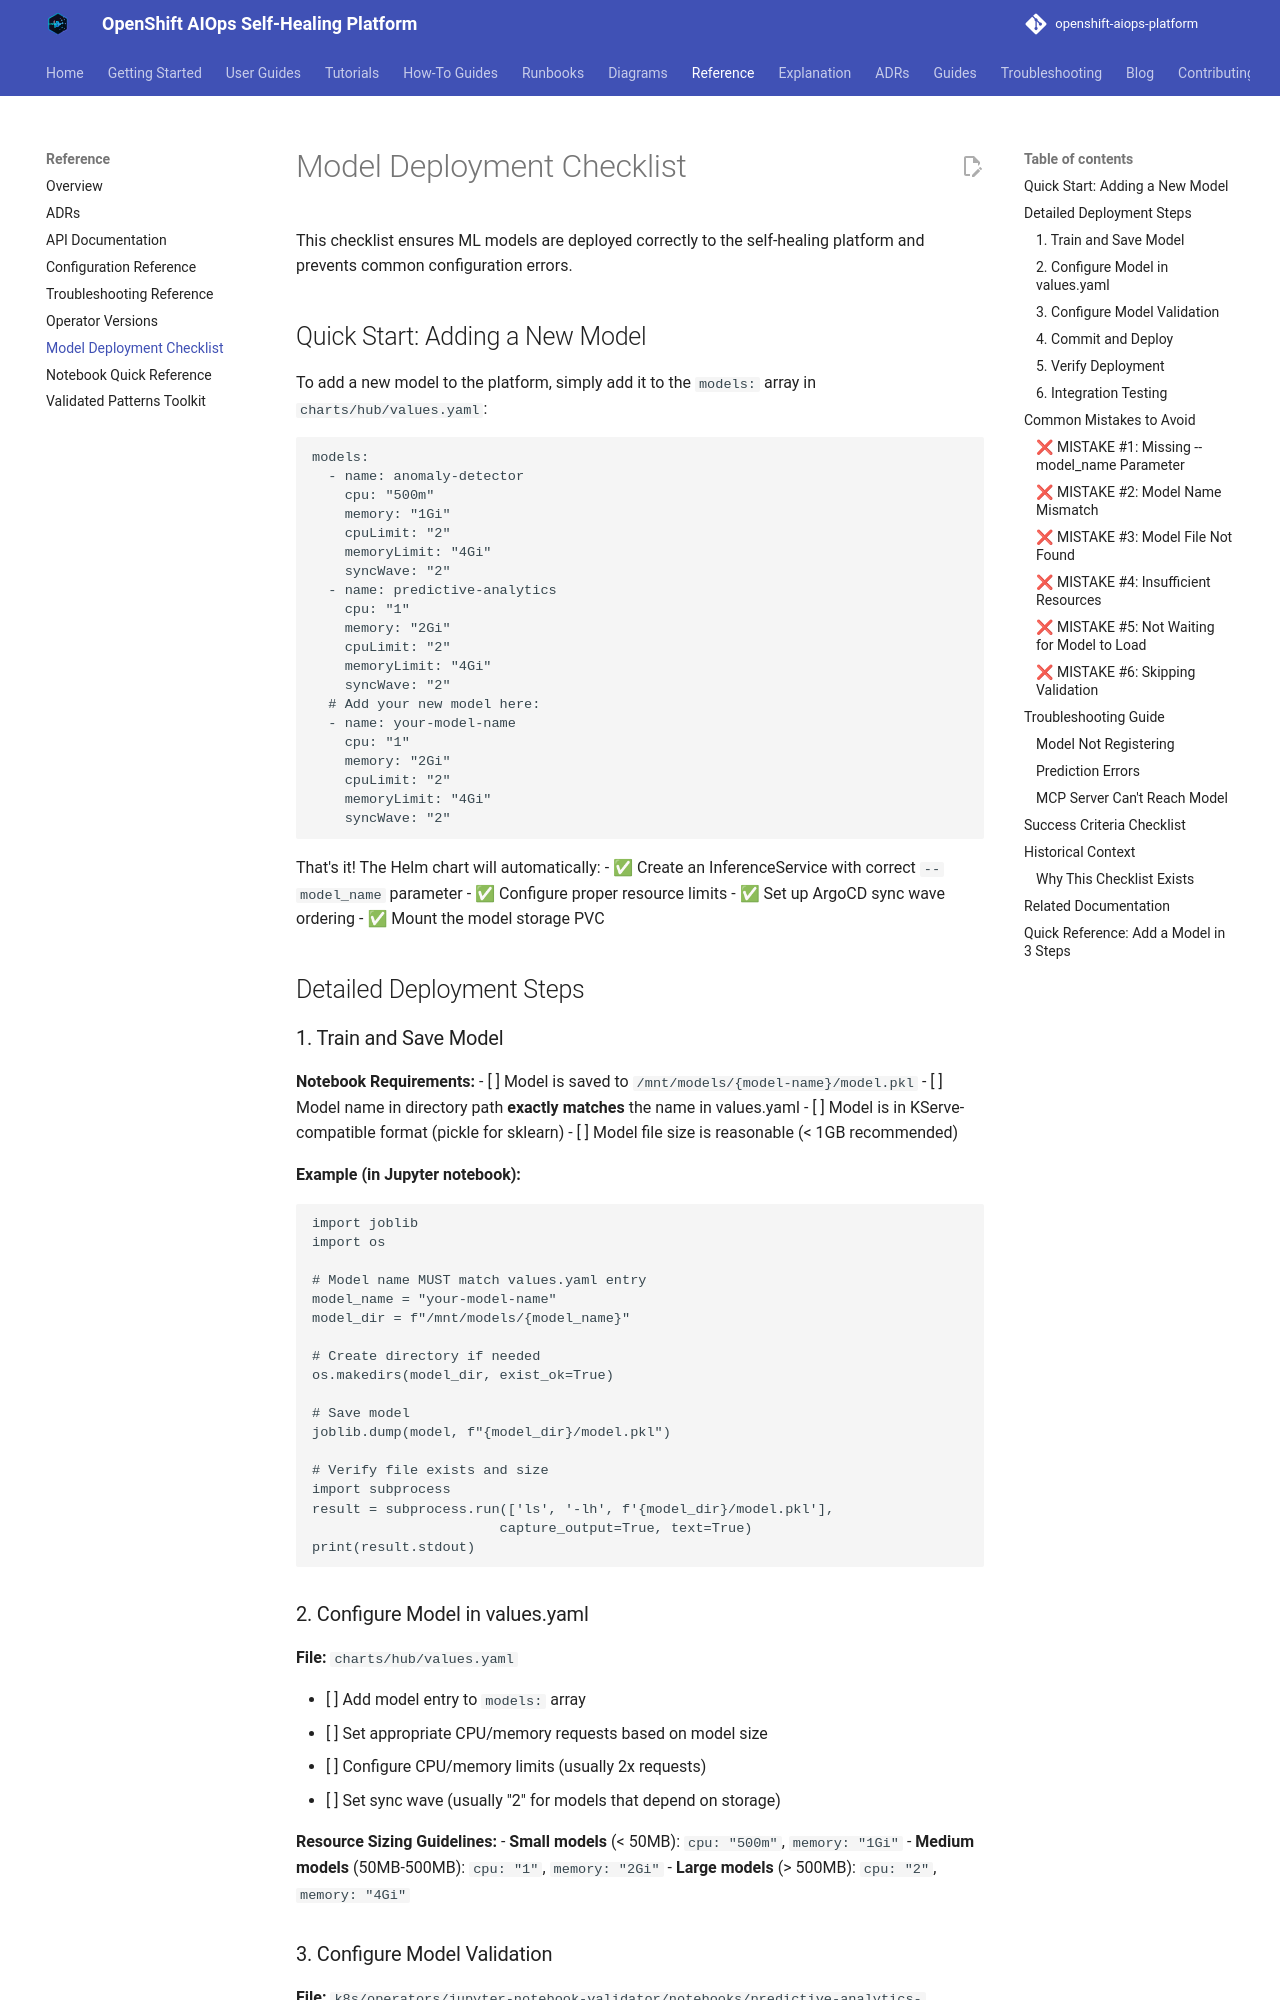

repository: KubeHeal/openshift-aiops-platform · page: reference/MODEL_DEPLOYMENT_CHECKLIST/index.html · generator: mkdocs

# Model Deployment Checklist

This checklist ensures ML models are deployed correctly to the self-healing platform and prevents common configuration errors.

## Quick Start: Adding a New Model

To add a new model to the platform, simply add it to the `models:` array in `charts/hub/values.yaml`:

```yaml
models:
  - name: anomaly-detector
    cpu: "500m"
    memory: "1Gi"
    cpuLimit: "2"
    memoryLimit: "4Gi"
    syncWave: "2"
  - name: predictive-analytics
    cpu: "1"
    memory: "2Gi"
    cpuLimit: "2"
    memoryLimit: "4Gi"
    syncWave: "2"
  # Add your new model here:
  - name: your-model-name
    cpu: "1"
    memory: "2Gi"
    cpuLimit: "2"
    memoryLimit: "4Gi"
    syncWave: "2"
```

That's it! The Helm chart will automatically:
- ✅ Create an InferenceService with correct `--model_name` parameter
- ✅ Configure proper resource limits
- ✅ Set up ArgoCD sync wave ordering
- ✅ Mount the model storage PVC

## Detailed Deployment Steps

### 1. Train and Save Model

**Notebook Requirements:**
- [ ] Model is saved to `/mnt/models/{model-name}/model.pkl`
- [ ] Model name in directory path **exactly matches** the name in values.yaml
- [ ] Model is in KServe-compatible format (pickle for sklearn)
- [ ] Model file size is reasonable (< 1GB recommended)

**Example (in Jupyter notebook):**
```python
import joblib
import os

# Model name MUST match values.yaml entry
model_name = "your-model-name"
model_dir = f"/mnt/models/{model_name}"

# Create directory if needed
os.makedirs(model_dir, exist_ok=True)

# Save model
joblib.dump(model, f"{model_dir}/model.pkl")

# Verify file exists and size
import subprocess
result = subprocess.run(['ls', '-lh', f'{model_dir}/model.pkl'],
                       capture_output=True, text=True)
print(result.stdout)
```

### 2. Configure Model in values.yaml

**File:** `charts/hub/values.yaml`

- [ ] Add model entry to `models:` array
- [ ] Set appropriate CPU/memory requests based on model size
- [ ] Configure CPU/memory limits (usually 2x requests)
- [ ] Set sync wave (usually "2" for models that depend on storage)

**Resource Sizing Guidelines:**
- **Small models** (< 50MB): `cpu: "500m"`, `memory: "1Gi"`
- **Medium models** (50MB-500MB): `cpu: "1"`, `memory: "2Gi"`
- **Large models** (> 500MB): `cpu: "2"`, `memory: "4Gi"`
